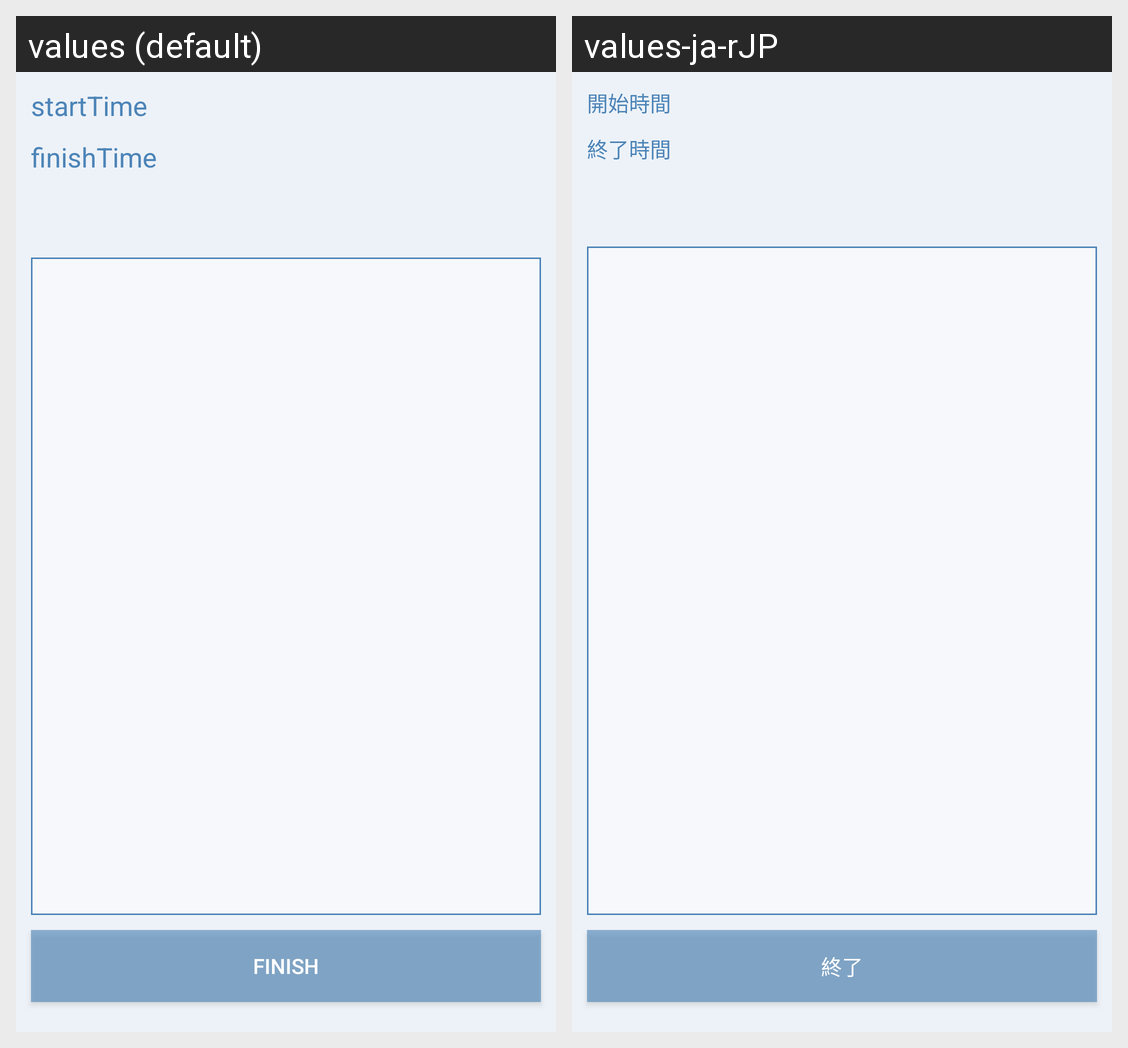

For this localized Android screen grid, give each drawn string resource with its value in every locale shown.
Android screen res/layout/confirm_fragment.xml rendered under 2 locales, left to right: values (default), values-ja-rJP. Device: Nexus 5 (rendered at 1080×1920; each locale shown at half size, 540×960, under a caption strip naming it); theme Theme.ParoApplication.
Strings drawn on this screen, with the default value and each locale's value (text and hints the layout hard-codes, and strings that could not be matched under every locale, appear in the picture but are not listed):

startTime
  values: startTime
  values-ja-rJP: 開始時間

finishTime
  values: finishTime
  values-ja-rJP: 終了時間

finish
  values: Finish
  values-ja-rJP: 終了
